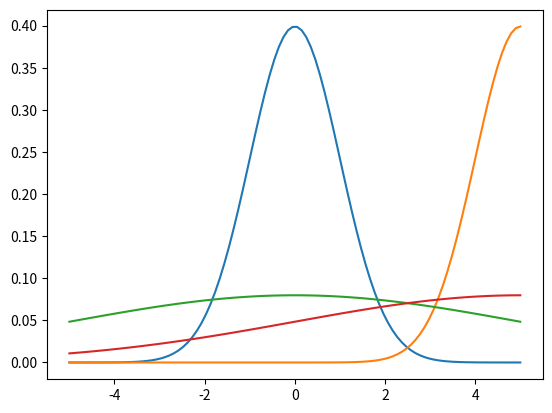

Source code (Python):
#!/usr/bin/python3

"""
    28-05-2018
[redacted]

"""

import matplotlib.pyplot as plt
import numpy as np


def normal_pdf(x, mu=0, sigma=1):
    """
        calculating normal pdf
    :param x:
    :param mu:
    :param sigma:
    :return:
    """
    return (1. / np.sqrt(2 * 3.14 * sigma ** 2)) * 2.718 ** (-(x - mu) ** 2 / (2. * sigma ** 2))


def main():
    """
        Main Function
    """
    # Return evenly spaced numbers over a specified interval.
    # num is number of samples to be generated
    x_values = np.linspace(start=-5, stop=5, num=100)
    y_values = [normal_pdf(x) for x in x_values]

    plt.plot(x_values, y_values)
    plt.show()

    # with mu = 5
    y_values = [normal_pdf(x, mu=5) for x in x_values]

    plt.plot(x_values, y_values)
    plt.show()

    # with sigma = 5
    y_values = [normal_pdf(x, sigma=5) for x in x_values]

    plt.plot(x_values, y_values)
    plt.show()

    # with mu = 5 and sigma = 5
    y_values = [normal_pdf(x, mu=5, sigma=5) for x in x_values]

    plt.plot(x_values, y_values)
    plt.show()


if __name__ == '__main__':
    main()
